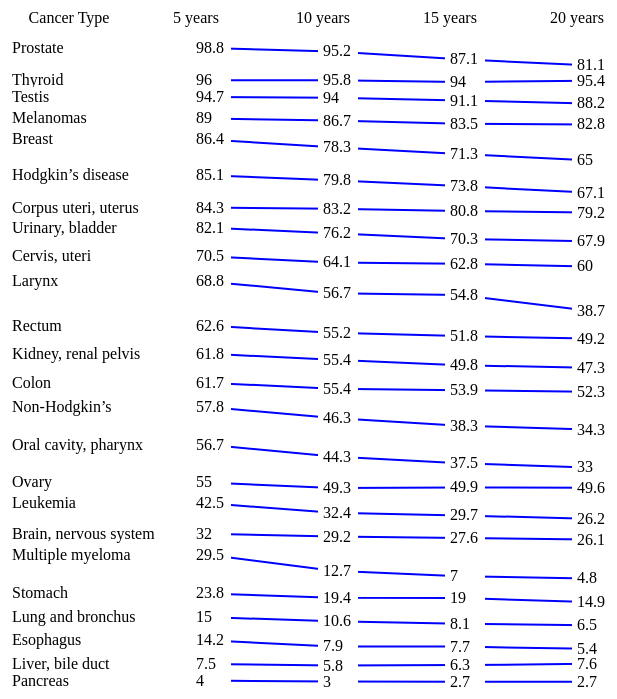
D3 v4 page, settled after 360 driven frames (6 s of simulated time); the page loaded 1 data file(s).


var svg = d3.select('#container'),
    width = +svg.attr("width"),
    height = +svg.attr("height");

var margin = {top: 15, right: 50, bottom: 0, left: 50};

var xScale = d3.scaleBand().rangeRound([0, width-margin.right]).padding(0.1),
    scaler;

var focus = svg.append('g')
               .attr('transform', 'translate(' + margin.left + ',' + margin.top + ')')

var fixTransform = 'translate(' + (-margin.left) + ',' + (-margin.top-30)+')'

// function to convert input data from strings to floats
var dataConverter = function(d) {
  return {
    "Cancer Type": d['cancer_type'],
    "5 years": +d['5 year'],
    "10 years": +d['10 year'],
    "15 years": +d['15 year'],
    "20 years": +d['20 year']
  }
}

function MiniScaler(d) {
  var maxSpread = getWidestSpread(d);
  this.maxDomain = maxSpread[1]-maxSpread[0];
  this.maxRange = height/data.length;
  this.scale = function (value) {
    return value / this.maxDomain * this.maxRange;
  }
}

var data;
d3.csv('cancer_survival.csv', dataConverter, function(input_data) {
  data = input_data;

  // write out the header with xScale
  var headers = d3.keys(data[0]);
  xScale.domain(headers);
  focus.selectAll('.table-header')
       .data(headers)
       .enter()
       .append('text')
       .attr('text-anchor', 'middle')
       .attr('class', 'table-header')
       .attr('x', function(d) { return xScale(d)})
       .text(function(d) { return d});

  // y value to start with
  var start = 30;
  // padding between rows (15 seems to be about text size)
  var padding = 15;
  // manual scale for within each row
  scaler = new MiniScaler(data)

  // transform the data into something more usable
  var lineData = [];
  data.forEach(function(d) {
    var entries = d3.entries(d);
    entries.forEach(function(entry) {
      entry['max'] = getMaxValue(d);
    })
    //entries.shift();
    lineData.push(entries);
  })

  // create a g for each row, transformed down based on max value
  var rows = focus.selectAll('.table-row')
                  .data(data)
                  .enter()
                  .append('g')
                  .attr('class', 'table-row')
                  .attr('transform', function(d) {
                    var spread = getSpread(d);
                    var transform = 'translate(0, ' + start + ')';
                    var y = scaler.scale(spread[1]-spread[0]);
                    start = start + padding + y;
                    return transform;
                  })

  // add the line
  var lines = rows.append('path')
                  .datum(function(d, i) {
                    // cuts out the key- that part won't be in the line
                    return lineData[i].slice(1,lineData[i].length);
                  })
                  .attr('class', 'link')
                  .attr('d', line)
                  .attr('stroke', 'blue')
                  .attr('stroke-width', 2)
                  .attr('fill','none');

  var datums = rows.selectAll('.datum')
                       .data(function(d, i) {
                         return lineData[i]
                       })
                       .enter().append('g')
                       .attr('class', 'datum');

  var rectBackgrounds = datums.append('rect')
                              .attr('class', 'label-background')
                              .attr('y', -15)
                              .attr('x', -5)
                              .attr('transform', function(d) {
                                if (d.key == 'Cancer Type') {
                                  return 'translate(' + (xScale(d.key) - xScale.bandwidth()/2) + ',0)'
                                }
                                var y = d.max - d.value;
                                return 'translate('+ xScale(d.key)+',' + (scaler.scale(y)) +')';
                              })
                              .attr('width', 40)
                              .attr('height', 20);

  var textLabels = datums
                       .append('text')
                       .attr('class','datum-text')
                       //.attr('y', 10)
                       .attr('transform', function(d) {
                         if (d.key == 'Cancer Type') {
                           return 'translate(' + (xScale(d.key) - xScale.bandwidth()/2) + ',0)'
                         }
                         var y = d.max - d.value;
                         return 'translate('+ xScale(d.key)+',' + (scaler.scale(y)) +')';
                       })
                       .text(function(d) { return d.value});
})

var line = d3.line()
             .x(function(d) {
               return xScale(d.key)+10;
             })
             .y(function(d) {
               return scaler.scale(d.max - d.value)-5;
             })
             .curve(d3.curveLinear);

function getMaxValue(d) {
  var keys = d3.keys(d);
  // remove the header
  keys.shift();
  var max = -100000000000;
  keys.forEach(function(key) {
    if (d[key] > max) {
      max = d[key];
    }
  })
  return max;
}

function getSpread(d) {
  var keys = d3.keys(d);
  var min = 10000000000;
  var max = -100000000000;
  keys.forEach(function(key) {
    if (d[key] > max) {
      max = d[key];
    }
    if (d[key] < min) {
      min = d[key];
    }
  })
  return [min, max];
}

function getWidestSpread(d) {
  var keys = d3.keys(d[0]);
  // remove the header
  keys.shift();
  var widestSpread = [0,0];
  d.forEach(function(item) {
    var itemSpread = getSpread(item);
    if (itemSpread[1] - itemSpread[0] > (widestSpread[1] - widestSpread[0])) {
      widestSpread = itemSpread;
    }
  })
  return widestSpread;
}



### data: cancer_survival.csv
cancer_type, 5 year, 10 year, 15 year, 20 year
Prostate, 98.8, 95.2, 87.1, 81.1
Thyroid, 96.0, 95.8, 94.0, 95.4
Testis, 94.7, 94.0, 91.1, 88.2
Melanomas, 89.0, 86.7, 83.5, 82.8
Breast, 86.4, 78.3, 71.3, 65.0
Hodgkin’s disease, 85.1, 79.8, 73.8, 67.1
Corpus uteri, uterus, 84.3, 83.2, 80.8, 79.2
Urinary, bladder, 82.1, 76.2, 70.3, 67.9
Cervis, uteri, 70.5, 64.1, 62.8, 60.0
Larynx, 68.8, 56.7, 54.8, 38.7
Rectum, 62.6, 55.2, 51.8, 49.2
Kidney, renal pelvis, 61.8, 55.4, 49.8, 47.3
Colon, 61.7, 55.4, 53.9, 52.3
Non-Hodgkin’s, 57.8, 46.3, 38.3, 34.3
Oral cavity, pharynx, 56.7, 44.3, 37.5, 33.0
Ovary, 55.0, 49.3, 49.9, 49.6
Leukemia, 42.5, 32.4, 29.7, 26.2
Brain, nervous system, 32.0, 29.2, 27.6, 26.1
Multiple myeloma, 29.5, 12.7, 7.0, 4.8
Stomach, 23.8, 19.4, 19.0, 14.9
Lung and bronchus, 15.0, 10.6, 8.1, 6.5
Esophagus, 14.2, 7.9, 7.7, 5.4
Liver, bile duct, 7.5, 5.8, 6.3, 7.6
Pancreas, 4.0, 3.0, 2.7, 2.7